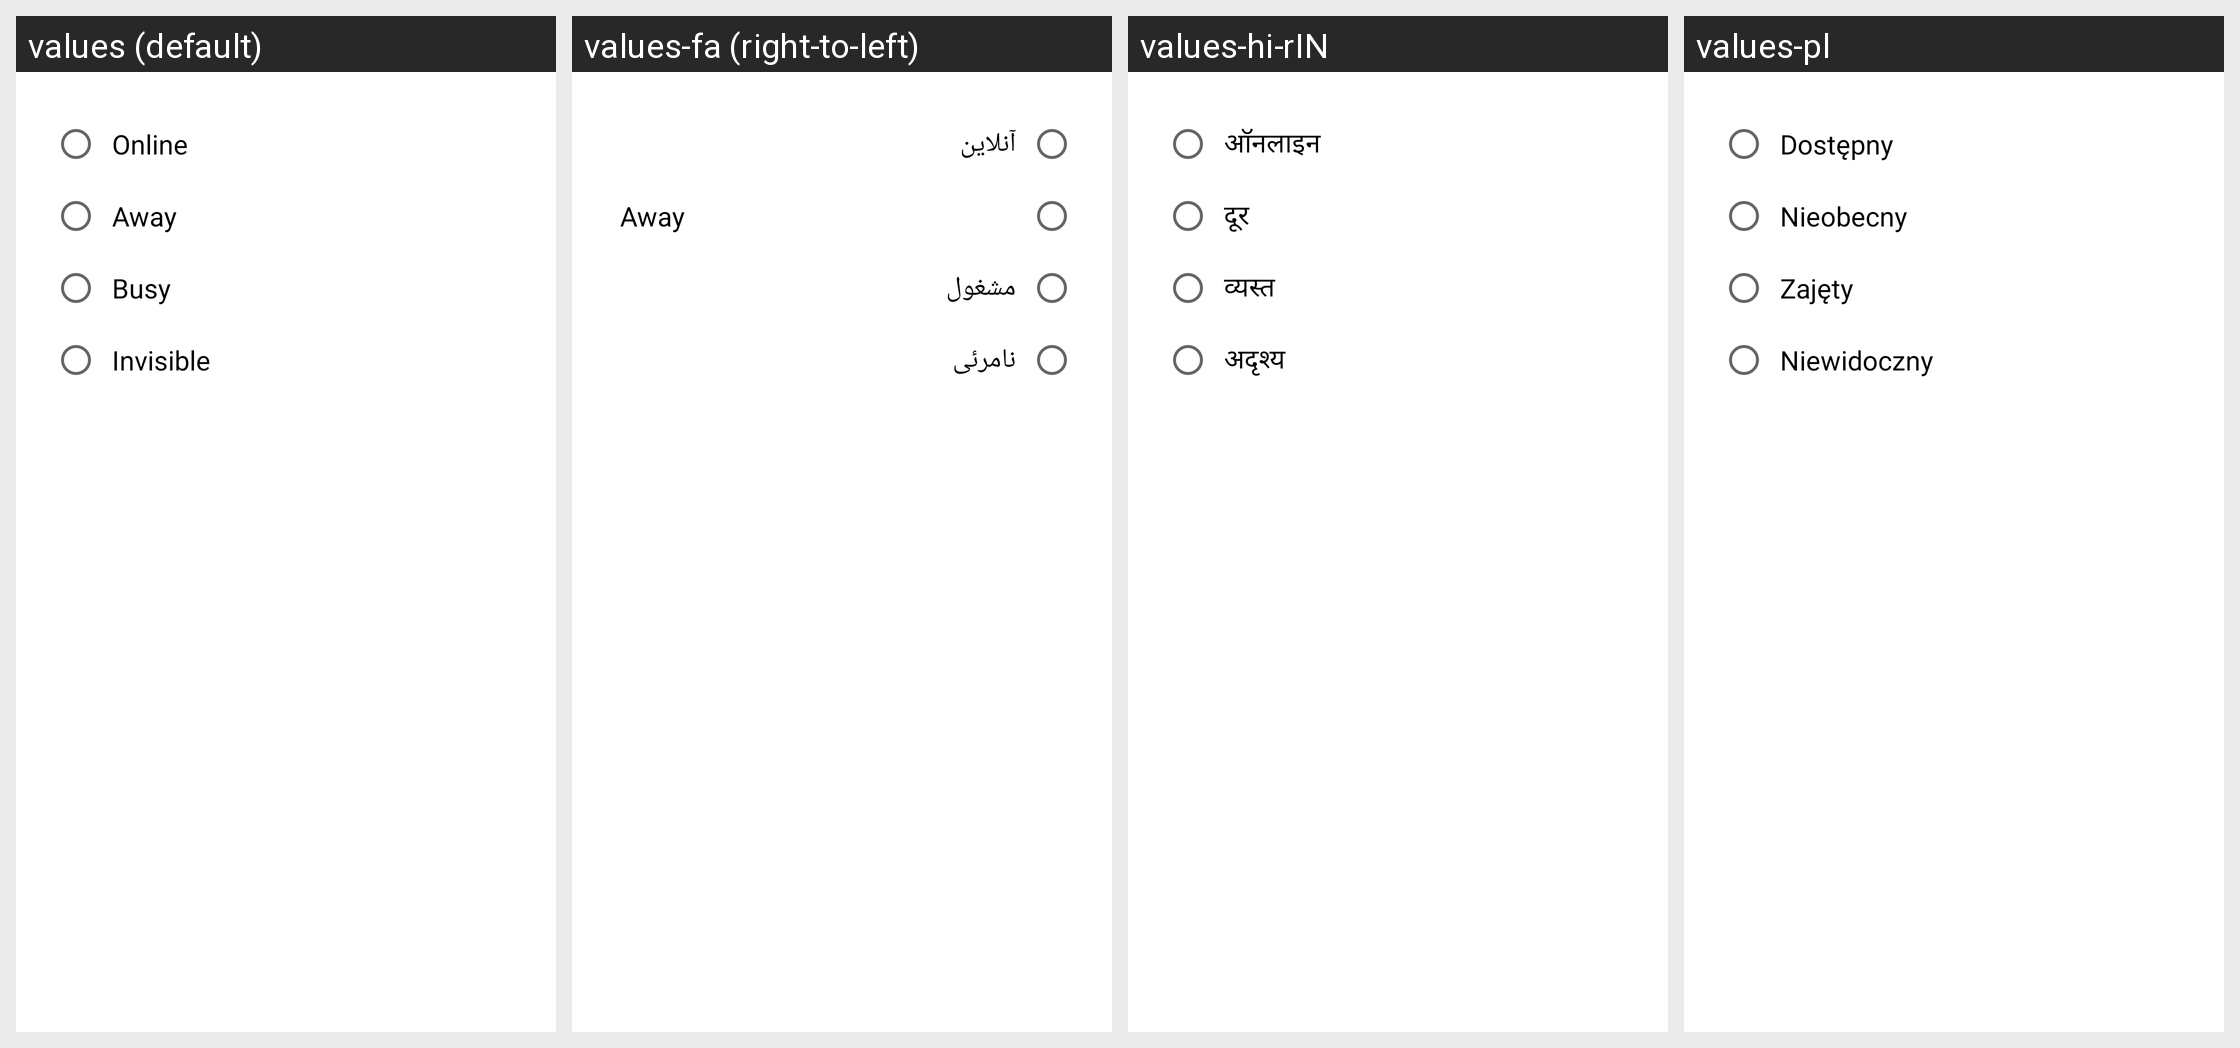

For this localized Android screen grid, give each drawn string resource with its value in every locale shown.
Android screen res/layout/dialog_status.xml rendered under 4 locales, left to right: values (default), values-fa (right-to-left), values-hi-rIN, values-pl. Device: Nexus 5 (rendered at 1080×1920; each locale shown at half size, 540×960, under a caption strip naming it); theme Theme.MaterialComponents.DayNight.NoActionBar.
Other locales in the repository, not shown: values-ar, values-de, values-es, values-fr, values-hi, values-it, values-ja, values-pt-rBR, values-pt-rPT, values-ru, values-ru-rRU, values-tr, values-uk, values-uk-rRU, values-uk-rUA, values-zh-rCN, values-zh-rTW.
Strings drawn on this screen, with the default value and each locale's value (text and hints the layout hard-codes, and strings that could not be matched under every locale, appear in the picture but are not listed):

msg_online
  values: Online
  values-fa: آنلاین
  values-hi-rIN: ऑनलाइन
  values-pl: Dostępny

msg_away
  values: Away
  values-fa: Away
  values-hi-rIN: दूर
  values-pl: Nieobecny

msg_busy
  values: Busy
  values-fa: مشغول
  values-hi-rIN: व्यस्त
  values-pl: Zajęty

msg_invisible
  values: Invisible
  values-fa: نامرئی
  values-hi-rIN: अदृश्य
  values-pl: Niewidoczny
